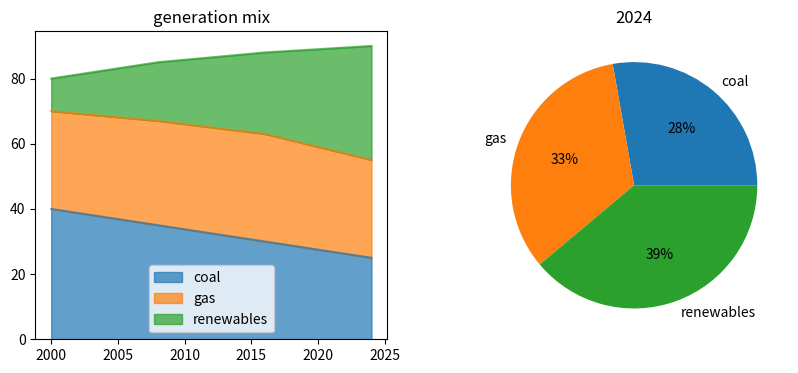

Write Python code to recreate this figure.
# Area chart and pie chart straight from pandas (kind='area', Series.plot.pie with autopct).
import pandas as pd
import matplotlib.pyplot as plt

df = pd.DataFrame({"coal": [40, 35, 30, 25], "gas": [30, 32, 33, 30], "renewables": [10, 18, 25, 35]},
                  index=[2000, 2008, 2016, 2024])
fig, (a, b) = plt.subplots(1, 2, figsize=(10, 4))
df.plot.area(ax=a, alpha=0.7, title="generation mix")
df.loc[2024].plot.pie(ax=b, autopct="%.0f%%", ylabel="", title="2024")
print(len(a.collections), len(b.patches))
fig.savefig("mix.png")
current = plt.gcf()
print(len(current.axes), current.get_size_inches())
current.savefig("df_plot_area_pie_small.png", dpi=50)
